Run: headless pygame with SDL's dummy video driver; simulated clock (each Clock.tick advances the game by its frame time, no real sleeping); random seed 0; keys injected as events and as key.get_pressed() state; no mouse input.
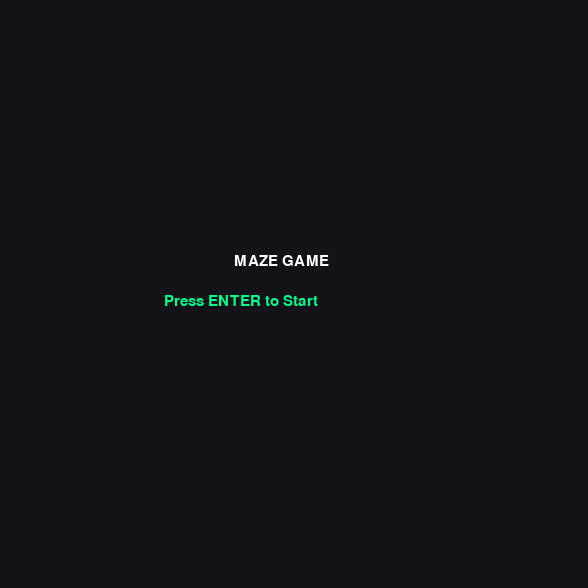
Frame 1 of 4 · flips 1–60 · no input
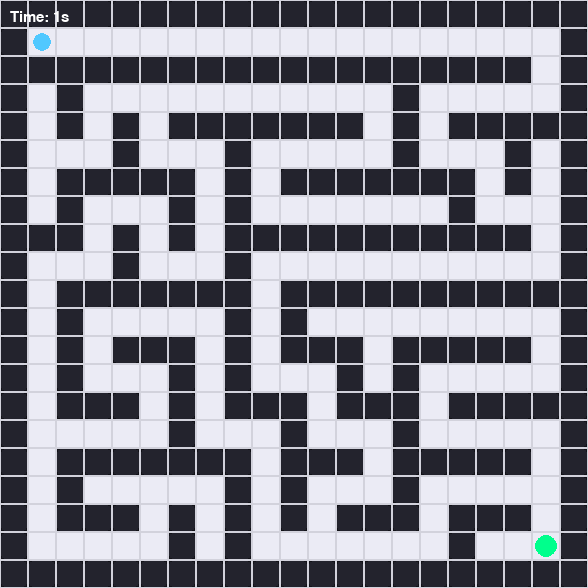
Frame 2 of 4 · flips 61–180 · tapped SPACE, RETURN · held RIGHT (→), D
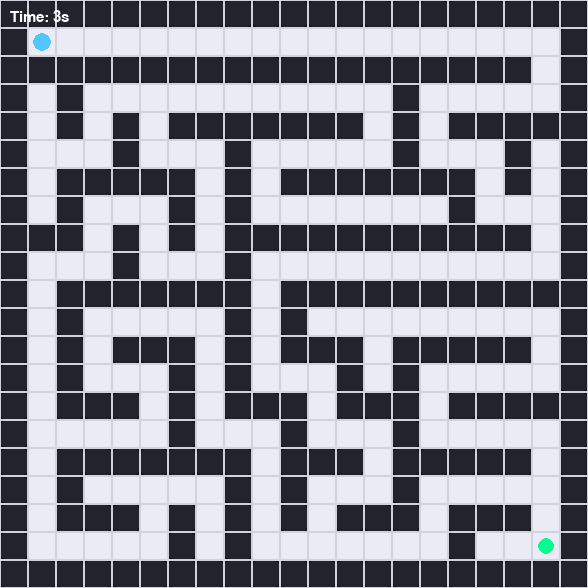
Frame 3 of 4 · flips 181–300 · held DOWN (↓), S
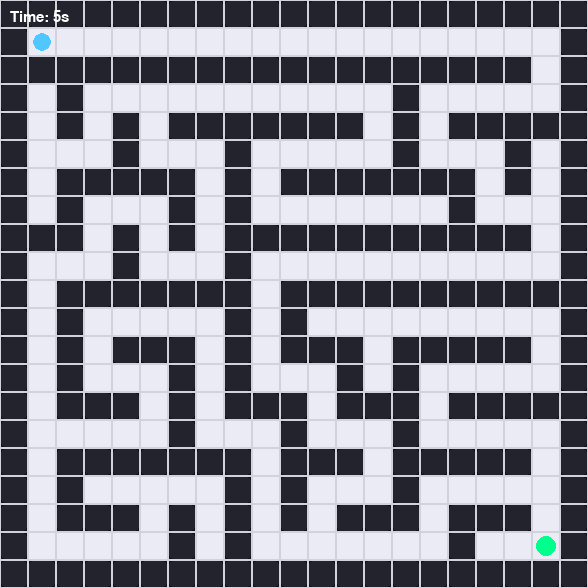
Frame 4 of 4 · flips 301–420 · held LEFT (←), A, UP (↑), W

The pygame program that drew these frames:

import pygame
import random
import math

pygame.init()

# =========================
# CONFIG
# =========================
WIDTH, HEIGHT = 21, 21
CELL = 28

screen = pygame.display.set_mode((WIDTH * CELL, HEIGHT * CELL))
pygame.display.set_caption("Maze Game - Pro Version")

clock = pygame.time.Clock()
font = pygame.font.SysFont("Arial", 22)

# =========================
# COLORS
# =========================
BG = (18, 18, 24)
WALL = (35, 35, 45)
WALL_SHADOW = (25, 25, 35)
PATH = (235, 235, 245)
GRID = (210, 210, 220)
PLAYER = (80, 200, 255)
EXIT = (0, 255, 140)

# =========================
# GAME STATE
# =========================
MENU = "MENU"
PLAYING = "PLAYING"
WIN = "WIN"

game_state = MENU

# =========================
# MAZE
# =========================
def new_maze():
    maze = [[1 for _ in range(WIDTH)] for _ in range(HEIGHT)]

    def generate(x, y):
        maze[y][x] = 0
        dirs = [(0, -2), (0, 2), (-2, 0), (2, 0)]
        random.shuffle(dirs)

        for dx, dy in dirs:
            nx, ny = x + dx, y + dy
            if 0 < nx < WIDTH - 1 and 0 < ny < HEIGHT - 1:
                if maze[ny][nx] == 1:
                    maze[y + dy // 2][x + dx // 2] = 0
                    generate(nx, ny)

    generate(1, 1)

    def create_exit():
        for x in range(WIDTH - 2, 0, -1):
            if maze[HEIGHT - 2][x] == 0:
                return x, HEIGHT - 2
        return WIDTH - 2, HEIGHT - 2

    return maze, create_exit()

maze, (exit_x, exit_y) = new_maze()

player_x, player_y = 1, 1

start_time = 0
end_time = 0

# =========================
# RESET
# =========================
def reset_game():
    global maze, exit_x, exit_y
    global player_x, player_y, start_time, end_time, game_state

    maze, (exit_x, exit_y) = new_maze()
    player_x, player_y = 1, 1

    start_time = pygame.time.get_ticks()
    end_time = 0

    game_state = PLAYING

# =========================
# MOVE
# =========================
def move(dx, dy):
    global player_x, player_y

    nx, ny = player_x + dx, player_y + dy

    if 0 <= nx < WIDTH and 0 <= ny < HEIGHT:
        if maze[ny][nx] == 0:
            player_x, player_y = nx, ny

# =========================
# DRAW MENU
# =========================
def draw_menu():
    screen.fill(BG)
    title = font.render("MAZE GAME", True, (255, 255, 255))
    start = font.render("Press ENTER to Start", True, EXIT)

    screen.blit(title, (WIDTH*CELL//2 - 60, HEIGHT*CELL//2 - 40))
    screen.blit(start, (WIDTH*CELL//2 - 130, HEIGHT*CELL//2))

# =========================
# DRAW GAME
# =========================
def draw_game():
    screen.fill(BG)

    for y in range(HEIGHT):
        for x in range(WIDTH):
            rect = pygame.Rect(x * CELL, y * CELL, CELL, CELL)

            if maze[y][x] == 1:
                pygame.draw.rect(screen, WALL_SHADOW, rect.inflate(-4, -4))
                pygame.draw.rect(screen, WALL, rect.inflate(-2, -2), border_radius=4)
            else:
                pygame.draw.rect(screen, PATH, rect)

            pygame.draw.rect(screen, GRID, rect, 1)

    # exit pulse
    pulse = (math.sin(pygame.time.get_ticks() * 0.005) + 1) * 0.5
    size = int(CELL * (0.6 + pulse * 0.2))

    ex = exit_x * CELL + CELL // 2
    ey = exit_y * CELL + CELL // 2
    pygame.draw.circle(screen, EXIT, (ex, ey), size // 2)

    # player
    px = player_x * CELL + CELL // 2
    py = player_y * CELL + CELL // 2
    pygame.draw.circle(screen, PLAYER, (px, py), CELL // 3)

    # timer
    elapsed = (pygame.time.get_ticks() - start_time) // 1000
    text = font.render(f"Time: {elapsed}s", True, (255, 255, 255))
    screen.blit(text, (10, 10))

# =========================
# DRAW WIN
# =========================
def draw_win():
    screen.fill(BG)
    text = font.render("YOU WIN!", True, EXIT)
    restart = font.render("Press R to Restart", True, (255, 255, 255))

    screen.blit(text, (WIDTH*CELL//2 - 60, HEIGHT*CELL//2 - 30))
    screen.blit(restart, (WIDTH*CELL//2 - 120, HEIGHT*CELL//2))

# =========================
# LOOP
# =========================
running = True

while running:
    clock.tick(60)

    for event in pygame.event.get():
        if event.type == pygame.QUIT:
            running = False

        if event.type == pygame.KEYDOWN:

            if game_state == MENU:
                if event.key == pygame.K_RETURN:
                    reset_game()

            elif game_state == PLAYING:
                if event.key == pygame.K_UP:
                    move(0, -1)
                if event.key == pygame.K_DOWN:
                    move(0, 1)
                if event.key == pygame.K_LEFT:
                    move(-1, 0)
                if event.key == pygame.K_RIGHT:
                    move(1, 0)

            elif game_state == WIN:
                if event.key == pygame.K_r:
                    game_state = MENU

    # WIN CONDITION
    if game_state == PLAYING:
        if (player_x, player_y) == (exit_x, exit_y):
            game_state = WIN

    # RENDER
    if game_state == MENU:
        draw_menu()

    elif game_state == PLAYING:
        draw_game()

    elif game_state == WIN:
        draw_win()

    pygame.display.flip()

pygame.quit()
